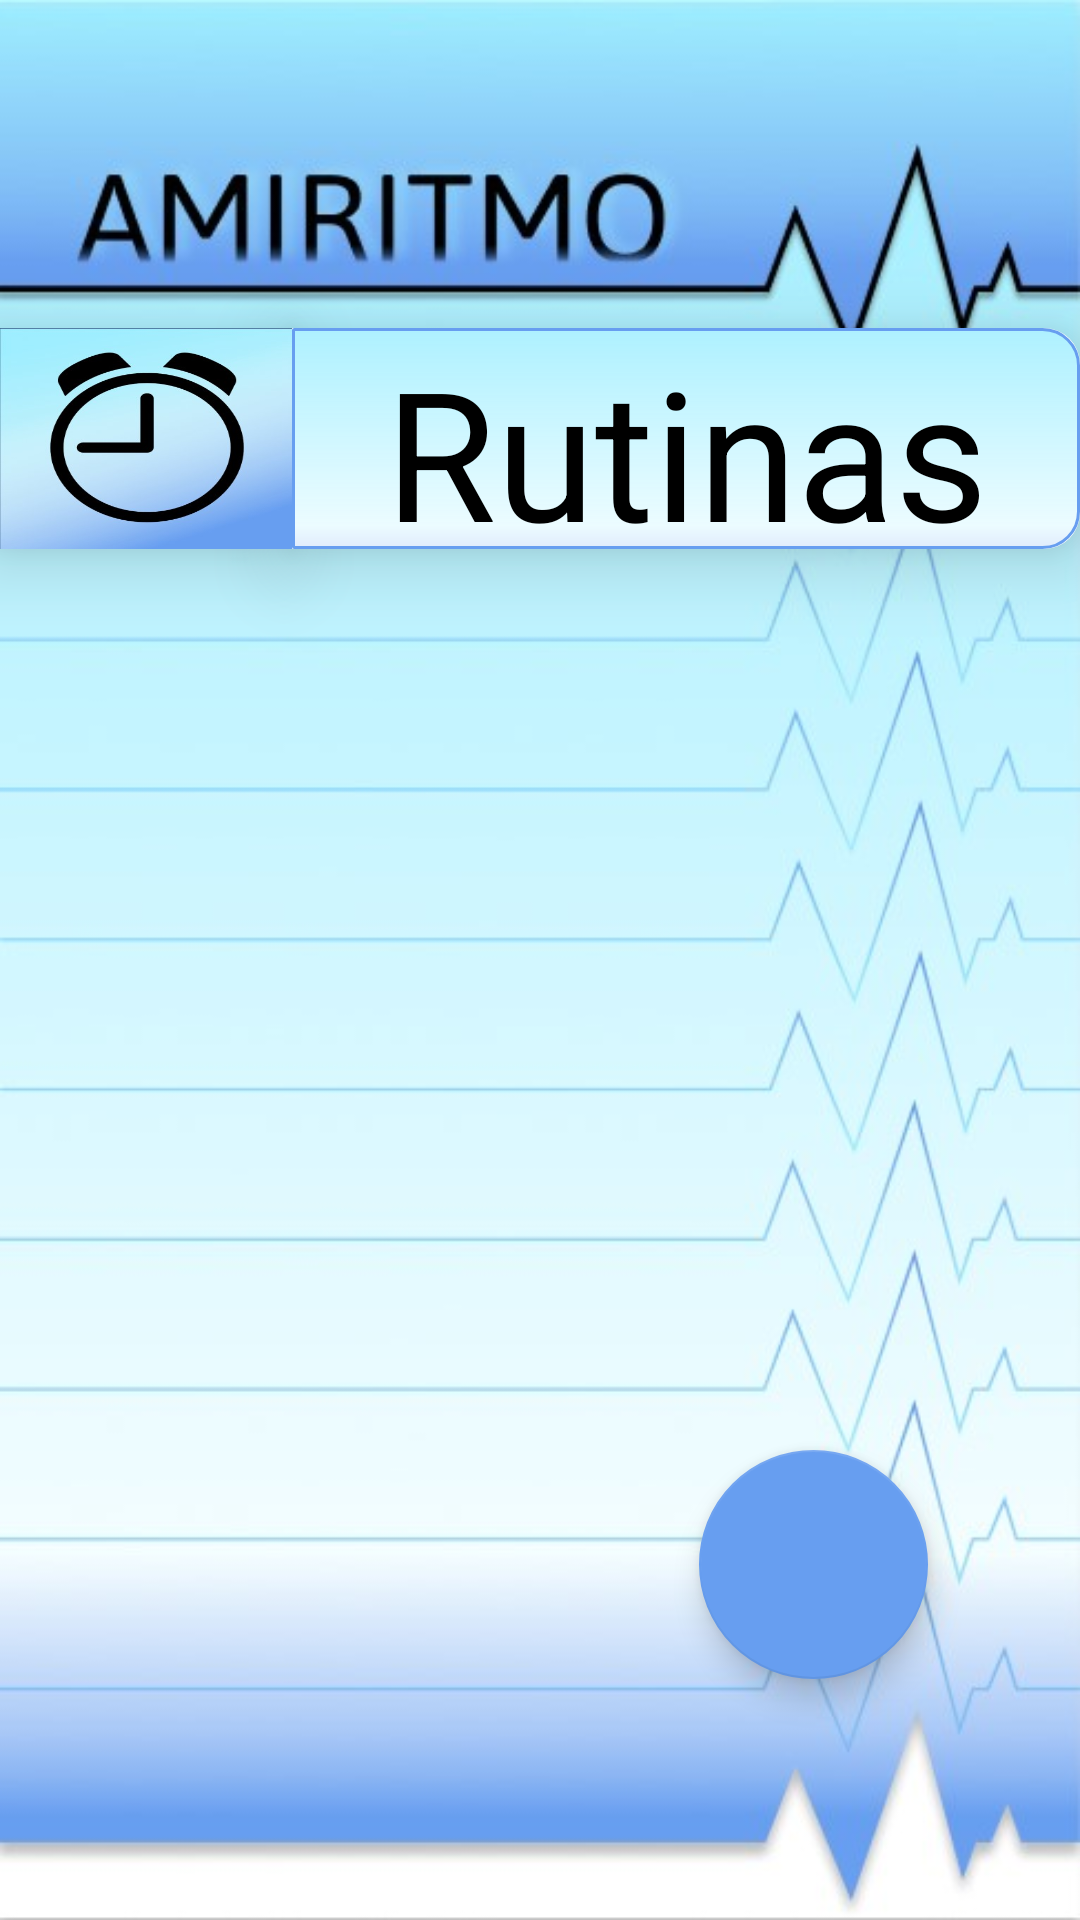

Here is an Android app screen rendered from its layout file. Give the layout XML and the strings, colors and styles it references.
<!-- AndroidManifest.xml: activity theme Theme.AppCompat.NoActionBar -->
<!-- res/layout/activity_main.xml -->
<?xml version="1.0" encoding="utf-8"?>
<androidx.constraintlayout.widget.ConstraintLayout xmlns:android="http://schemas.android.com/apk/res/android"
    xmlns:app="http://schemas.android.com/apk/res-auto"
    xmlns:tools="http://schemas.android.com/tools"
    android:layout_width="match_parent"
    android:layout_height="match_parent"
    android:background="@drawable/fondo"
    tools:context=".MainActivity">


    <com.google.android.material.floatingactionbutton.FloatingActionButton
        android:id="@+id/addButton"
        android:layout_width="0dp"
        android:layout_height="0dp"
        android:background="@drawable/white_plus4_removebg_preview"
        android:clickable="true"
        android:foreground="@drawable/add_button"
        android:scaleType="centerCrop"
        app:backgroundTint="@color/dark_blue"
        app:layout_constraintBottom_toBottomOf="@id/guideline_add_button_bottom"
        app:layout_constraintDimensionRatio="1:1"
        app:layout_constraintEnd_toEndOf="@id/guideline_add_button_end"
        app:layout_constraintStart_toStartOf="@id/guideline_add_button_start" />

    <ImageButton
        android:id="@+id/buttonAlarmas"
        android:layout_width="0dp"
        android:layout_height="0dp"
        android:background="@drawable/alarm_button"
        android:elevation="15dp"
        android:scaleType="centerCrop"
        app:layout_constraintEnd_toEndOf="@id/guideline_title_start"
        app:layout_constraintStart_toStartOf="parent"
        app:layout_constraintTop_toTopOf="@id/guideline_title_top"
        app:layout_constraintBottom_toBottomOf="@id/guideline_title_bottom"/>

    <TextView
        android:id="@+id/textRutinas"
        android:layout_width="0dp"
        android:layout_height="0dp"
        android:background="@drawable/title_list_card_rutinas"
        android:elevation="15dp"
        android:gravity="center"
        android:text="Rutinas"
        android:textColor="#000000"
        android:textSize="60dp"
        app:fontFamily="@font/roboto"
        android:scaleType="centerCrop"
        app:layout_constraintEnd_toEndOf="parent"
        app:layout_constraintStart_toStartOf="@id/guideline_title_start"
        app:layout_constraintTop_toTopOf="@id/guideline_title_top"
        app:layout_constraintBottom_toBottomOf="@id/guideline_title_bottom"/>

    <androidx.constraintlayout.widget.Guideline
        android:id="@+id/guideline_add_button_bottom"
        android:layout_width="wrap_content"
        android:layout_height="wrap_content"
        android:orientation="horizontal"
        app:layout_constraintGuide_percent="0.8742985" />

    <androidx.constraintlayout.widget.Guideline
        android:id="@+id/guideline_add_button_start"
        android:layout_width="wrap_content"
        android:layout_height="wrap_content"
        android:orientation="vertical"
        app:layout_constraintGuide_percent="0.64720196" />

    <androidx.constraintlayout.widget.Guideline
        android:id="@+id/guideline_add_button_end"
        android:layout_width="wrap_content"
        android:layout_height="wrap_content"
        android:orientation="vertical"
        app:layout_constraintGuide_percent="0.85888076" />

    <androidx.constraintlayout.widget.Guideline
        android:id="@+id/guideline_title_top"
        android:layout_width="wrap_content"
        android:layout_height="wrap_content"
        android:orientation="horizontal"
        app:layout_constraintGuide_percent="0.17059484" />

    <androidx.constraintlayout.widget.Guideline
        android:id="@+id/guideline_title_start"
        android:layout_width="wrap_content"
        android:layout_height="wrap_content"
        android:orientation="vertical"
        app:layout_constraintGuide_percent="0.270073" />

    <androidx.constraintlayout.widget.Guideline
        android:id="@+id/guideline_title_bottom"
        android:layout_width="wrap_content"
        android:layout_height="wrap_content"
        android:orientation="horizontal"
        app:layout_constraintGuide_percent="0.28619528" />

</androidx.constraintlayout.widget.ConstraintLayout>
<!-- resources referenced by this layout -->
<resources>
  <color name="dark_blue">#679EF0</color>
  <!-- drawable add_button (drawable) -->
  <?xml version="1.0" encoding="utf-8"?>
  <layer-list xmlns:android="http://schemas.android.com/apk/res/android">
      <item>
          <shape android:shape="oval">
              <stroke android:width="1dp" android:color="@color/dark_blue"/>
              <gradient
                  android:type="radial"
                  android:gradientRadius="200%p"
                  android:endColor="@color/dark_blue"
                  android:centerColor="@color/dark_blue"
                  android:startColor="@color/light_blue"
                  />
          </shape>
      </item>
      <item>
          <shape android:shape="oval">
              <stroke android:width="1dp" android:color="@color/dark_blue"/>
              <gradient
                  android:type="radial"
                  android:gradientRadius="200%p"
                  android:endColor="@color/dark_blue"
                  android:centerColor="@color/dark_blue"
                  android:startColor="#33679EF0"
                  />
          </shape>
      </item>
      <item>
          <inset android:drawable="@drawable/plus_add"
              android:gravity="center"
              android:insetRight="15dp"
              android:insetTop="15dp"
              android:insetLeft="15dp"
              android:insetBottom="15dp" />
      </item>
  </layer-list>
  <!-- drawable alarm_button: jpg bitmap (drawable, 22568 bytes) -->
  <!-- drawable fondo: jpg bitmap (drawable, 46303 bytes) -->
  <!-- drawable title_list_card_rutinas (drawable) -->
  <?xml version="1.0" encoding="utf-8"?>
  <layer-list xmlns:android="http://schemas.android.com/apk/res/android">
  <item>
      <shape android:shape="rectangle">
          <solid android:color="@color/white"/>
          <corners android:radius="12dp" />
          <corners android:radius="0.1dp" android:bottomRightRadius="12dp" android:topRightRadius="12dp" />
      </shape>
  </item>
  <item>
      <shape android:shape="rectangle">
  
          <stroke android:width="1dp" android:color="#679EF0"/>
          <padding
              android:left="1dp"
              android:right="1dp"
              android:bottom="1dp"
              android:top="1dp" />
  
          <gradient
              android:angle="90"
              android:centerY="0.95"
              android:centerX="0.1"
              android:startColor="#33679EF0"
              android:centerColor="#339EEFFF"
              android:endColor="#D59EEEFF"
              android:type="linear"
              />
  
          <corners android:radius="0.1dp" android:bottomRightRadius="12dp" android:topRightRadius="12dp" />
      </shape>
  </item>
  </layer-list>
  <!-- drawable white_plus4_removebg_preview: png bitmap (drawable, 20091 bytes) -->
  <color name="light_blue">#9EEEFF</color>
  <!-- drawable plus_add: png bitmap (drawable, 418 bytes) -->
  <color name="white">#FFFFFFFF</color>
</resources>
